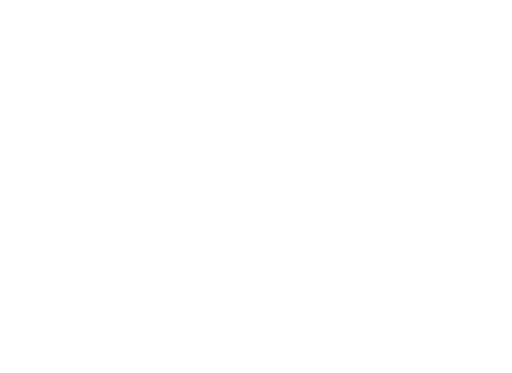
t = 0.00 s
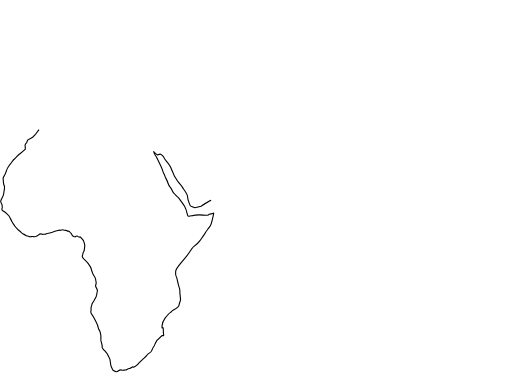
t = 1.20 s
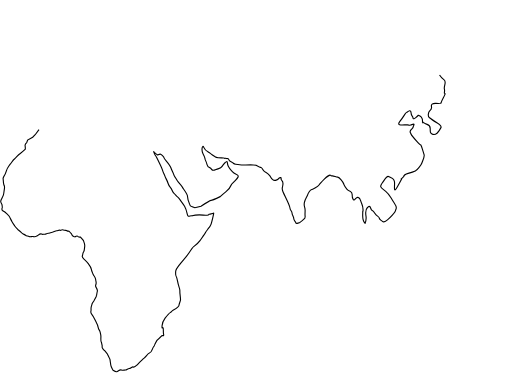
t = 2.39 s
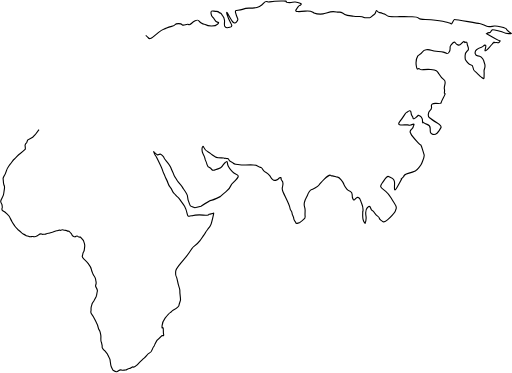
t = 3.59 s
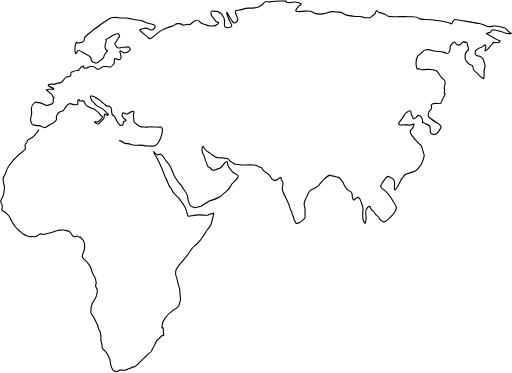
t = 4.78 s
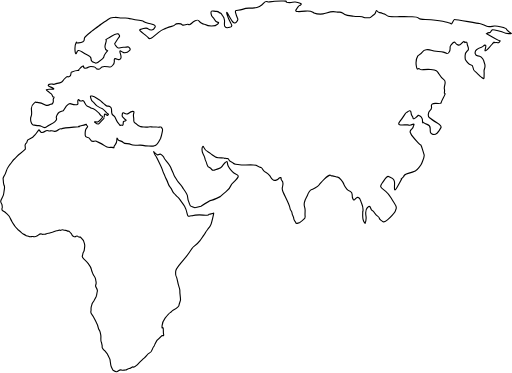
t = 5.00 s

The animated SVG that drew these frames (rendered in a browser with its animation timeline set to each time). Animation: 2 CSS @keyframes rules; one cycle of 5.00 s.

<svg viewBox="0 0 456 332" xmlns="http://www.w3.org/2000/svg">
  <g id="Page-1" fill="none" fill-rule="evenodd">
    <g id="world-map-146505" fill-rule="nonzero" stroke="#000" fill="#FFF">
      <g id="Group">
        <path d="M34.725 115.376l-3.377 4.501-2.25 2.251-4.501 2.475-.676 2.026s-1.801 1.801-1.575 2.927c.226 1.126.226 3.151.226 3.151s-3.151 2.926-4.502 3.826c-1.351.9-3.152 2.926-3.152 2.926s-1.125 1.351-1.8 1.801c-.675.45-1.8 1.8-2.701 3.151-.901 1.351-1.801 2.25-2.251 2.925-.45.675-1.801 2.251-2.476 4.727-.675 2.476-2.476 5.402-2.476 5.402l-.451 1.125c.226 3.827.225 4.502.676 5.853.451 1.351.901.899.45 3.826-.45 2.925-.45 4.051-.9 5.402s-1.801 3.825-2.25 4.952c-.449 1.127.9 3.15.9 3.15s.676 2.927.225 3.602c-.45.676.225 2.026.225 2.026s2.701 1.575 3.602 2.476c.901.901 2.476 2.251 2.701 2.926.225.675 2.026 3.827 2.251 4.502.225.675 2.026 3.15 2.476 3.826.45.676 2.701 3.152 2.701 3.152s2.926 2.249 3.602 3.15c.676.901 2.701 1.35 3.375 2.025.676.675 2.251.449 3.151 1.126.9.677 2.701-.451 3.602 0 .901.451 3.377-.45 4.052-.9.675-.45 2.25-2.025 3.376-1.351 1.126.674 1.8 0 2.701.225s2.25-.899 3.15-.899c.9 0 3.151-.901 3.826-.901.675 0 2.927-1.352 3.828-1.352.901 0 2.025-.898 3.15-.449s.675-.899 2.701-.225 2.701 0 3.376.674c.676.676 1.577.002 2.252.902.675.899 1.8 1.574 2.025 2.475.225.901 1.575 1.802 1.575 1.802l1.351.224s1.802-1.35 2.251-.449c.449.901 2.476.676 2.476.676l2.025 2.25.676.9s1.351 3.602 1.125 4.952c-.226 1.35-.225 4.276-.9 4.951-.675.676-1.125 3.602-1.125 3.602s-.901.9 1.125 2.701c2.026 1.801 3.377 3.376 4.052 4.275.676.901 2.477 3.378 2.7 4.953.226 1.575.676 2.475 1.577 4.501.901 2.026 2.025 2.251 2.25 4.503.225 2.252.675 2.251.45 3.825-.225 1.576-.9 1.801-.225 2.926.675 1.125 1.574 3.152 1.351 3.827-.225.675-.676 3.601-.676 3.601l-.45 1.351-2.025 3.828-1.351 2.024c-.45 1.575-1.35 3.151-1.125 5.402.224 2.251-1.125 2.25.675 4.5s2.7 4.728 3.826 6.754c1.126 2.025 1.801 4.051 2.025 5.401.226 1.351 1.126 1.802 1.576 3.602.45 1.8.675 2.7.675 3.826s-.226 4.052.226 4.727c.452.675.675 2.702.9 3.602.225.901-.676 1.126.675 2.702s2.251 2.475 3.151 3.601c.9 1.126.675.675 1.351 2.251.676 1.576 1.575 2.477 1.801 3.826.226 1.349.449 4.726 1.125 6.302.676 1.576 1.575 3.152 1.575 3.152s2.477 1.575 3.377 1.35c.899-.225 2.701-2.249 4.052-1.575 1.351.675 2.476 0 3.601 0s2.251-1.351 3.377-1.351 2.7-1.801 3.602-1.35c.902.451 2.024-.452 3.15-1.577 1.126-1.124 1.801-2.024 3.826-3.825 2.025-1.801 1.801-1.802 3.151-2.927 1.35-1.125 2.702-3.602 4.277-4.052 1.575-.45 2.025-2.024 2.475-3.15.45-1.126.675-1.801 1.351-2.702.676-.901.225.228 1.351-2.7 1.126-2.928 2.478-4.051 3.603-4.727 1.125-.676 1.8-2.025 2.475-2.251.675-.226 1.801.675 1.351-1.351-.449-2.025 0-4.951-.449-5.626-.449-.675-1.127 1.574-.901-1.803.226-3.377 2.701-6.752 2.701-6.752s3.376-4.276 4.502-4.951c1.126-.675 1.35-1.35 2.927-2.251 1.574-.899 4.951-3.15 4.951-4.276s1.351-4.052 1.351-4.728c0-.676 0-1.35-.449-5.177-.449-3.827.449-2.926-.901-6.527s-1.577-8.103-2.476-9.228-.451-4.053-.451-4.952 1.577-3.151 2.252-4.051c.675-.901 3.601-4.503 3.601-4.503s4.501-5.176 6.077-7.651c1.576-2.477 3.151-4.727 4.276-5.627 1.125-.9 3.827-2.928 5.402-5.178 1.575-2.25 4.727-6.526 4.953-7.203.224-.674 2.024-2.925 2.024-2.925s2.476-2.927 2.927-4.502c.449-1.576 2.699-10.354 2.249-9.904-.45.45-3.15.9-4.051 1.125-.899.226 1.352 1.125-5.177.676-6.529-.449-9.902.675-9.902.675-2.027-.451-3.602 1.8-4.278-1.351-.676-3.151-1.126-4.951-2.475-7.202-1.349-2.251-2.252-3.151-4.276-6.078-2.025-2.925-1.802-1.576-3.603-3.825-1.801-2.249-2.251-1.577-3.376-4.502-1.125-2.926-2.025-1.8-3.376-5.852-1.351-4.052-2.251-4.503-2.926-6.753-.675-2.25-1.575-2.927-2.026-4.952-.45-2.026-5.626-12.379-6.302-13.055-.676-.674-1.801-4.277-1.576-3.601.226.675 3.377 2.926 3.377 2.926s1.8-.676 2.476-.676c.676 0 3.376 2.477 3.376 3.376s4.729 5.178 5.853 8.329c1.125 3.151 2.478 5.402 2.701 6.302.223.9 2.476 4.502 3.377 5.853.901 1.351 3.825 4.051 4.275 5.402.45 1.351 4.728 5.852 4.728 8.778s2.024 6.752 2.25 7.652c.226.9 4.276 2.027 4.276 2.027l5.403-1.351s8.102-5.178 9.003-5.178c.901 0 8.104-3.376 8.104-3.376s2.925-2.7 4.95-4.275c2.025-1.575 4.277-4.501 4.728-5.853.451-1.352 1.35-1.575 3.15-3.602 1.8-2.027 4.277-4.051 2.702-5.402-1.575-1.351-2.477-.9-4.727-3.151-2.25-2.251-2.026-1.8-3.602-4.727-1.576-2.925.225-6.302-3.152-2.925-3.377 3.377-2.025 4.276-5.402 4.953-3.375.674-4.727 2.925-6.302.674-1.575-2.251-3.15-.9-4.052-4.277-.902-3.377-1.576-3.602-1.8-4.951-.224-1.349 0-1.351-1.801-4.728s-.45-8.553.675-5.627c1.125 2.926 2.926 3.376 5.853 5.402 2.925 2.025 4.277 3.602 6.977 3.827 2.701.224 4.952 0 5.402.449.45.449.9-.224 2.026.225s1.574-.674 2.025 1.125c.451 1.799 2.926 2.026 4.051 3.151s1.126.676 4.053 1.125c2.927.449 6.979.451 6.979.451l4.275-.226 4.952.449s3.603 2.026 4.502 2.026c.899 0 1.125 2.477 3.376 3.827s2.701 1.575 4.051 3.151c1.35 1.576 1.126 2.251 2.926 3.826 1.8 1.575 4.729-.224 5.179-.898.448-.676 2.699-1.801 2.251 0-.448 1.801 2.249 1.124 1.574 5.402-.675 4.278-1.126 3.15 0 6.077s6.077 11.929 6.303 14.63c.226 2.701 1.575 1.801 1.8 4.278.225 2.477 1.575 3.375 1.575 5.176 0 1.801 1.577 2.25 1.801 3.602.227 1.351 2.702.224 3.377 0 .676-.226 3.826-3.152 3.826-3.152s1.353-.449 1.126-2.701c-.227-2.252 0-1.8 0-5.176 0-3.376-1.35-3.376-.675-6.751.675-3.375 2.475-5.403 2.926-6.978.451-1.575 2.251-4.276 3.15-4.502.899-.226 5.853-2.7 6.979-4.277 1.126-1.577 2.926-3.376 4.727-5.176 1.801-1.8 4.951-4.051 5.627-3.376.676.675.45.45 1.576.45 1.126 0 3.151.901 4.726 1.126 1.576.225 4.728 4.051 5.403 6.077.675 2.026.225 1.575 2.701 4.502 2.476 2.925 4.727 1.124 4.727 4.726s0 3.376 1.126 4.727c1.126 1.351 2.475-2.476 3.825-2.025 1.35.451 1.575-.45 2.7 3.151 1.125 3.601 1.8 3.602 2.027 7.203.224 3.601-.226.225-.226 3.15 0 2.927-.226 3.152.226 5.852s2.023 3.603 1.8 4.053c0 0 1.35-3.826.899-6.528-.451-2.702 0-6.526 1.126-7.651s2.252-2.251 3.151.675c.901 2.925 1.351.675 3.376 4.051 2.027 3.377 3.827 2.7 4.052 4.276.225 1.576 1.353 1.802 2.926 3.151 1.576 1.351 2.926-.224 4.727-1.575 1.801-1.351 6.752-6.303 6.979-8.329.224-2.025 2.25-1.576-1.352-6.751-3.602-5.175-3.602-6.978-7.428-10.129-3.824-3.151-6.076-3.376-3.149-7.428 2.927-4.052 4.277-6.752 6.077-5.626 1.8 1.126 4.95.899 4.95 5.402s-.9 9.453 2.251 4.051c3.151-5.402 4.728-8.553 3.826-7.651-.902.902 2.026-1.801 2.026-1.801s.226-2.026 4.053-2.926c3.827-.9 4.95-1.351 6.302-2.026 1.35-.676 5.177-5.178 5.852-7.203.675-2.025 2.476-5.627 2.026-7.202-.45-1.575-2.702-9.228-3.152-9.004-.449.226-.224.226-3.149-2.925-2.928-3.151-4.953-5.402-5.403-6.753-.45-1.351-1.576-1.576-.226-3.376 1.35-1.8 2.027-1.575 2.252-3.151.225-1.576 2.024-2.926-1.352-1.8-3.376 1.126-.9.451-3.826.226s-10.578 1.575-6.751-3.151c3.827-4.726 4.949-7.652 5.625-7.652.676 0 4.053-3.827 4.277-.226.226 3.601 1.575 2.7 1.801 4.951.226 2.251 4.727-2.475 4.727-2.475s1.575.45 2.7 1.575c1.125 1.125 1.126 4.727 1.126 4.727s-.9-1.126 1.576.675 5.176.9 5.176 4.727c0 3.827 0 4.052 1.576 4.952 1.576.9 3.15.451 4.503-.675 1.353-1.126 3.6-5.177 3.6-5.177s.225-1.576-3.376-3.827-5.852-3.825-7.201-4.951c-1.349-1.126-.901-4.501.448-5.853 1.349-1.352 2.026-2.026 1.576-3.826-.45-1.8.676-3.152 4.052-2.927 3.376.225 4.051-.224 4.051-.224s.677.449.677-.901 4.275-7.653 3.149-7.653c-1.126 0 .228-1.575-.45-4.051s2.251-6.302-.224-8.103c-2.475-1.801-3.152-2.702-4.727-5.402-1.575-2.7-1.352-3.151-7.203-3.827-5.851-.676-8.553 1.351-9.904-.449-1.351-1.8-2.025 2.7-2.925-2.702-.9-5.402 1.351-9.004 1.351-9.004s3.601-2.25 4.5-3.826 4.501-2.251 7.43-1.125c2.929 1.126 7.201.9 10.804 1.577 3.601.674 3.376 2.925 5.177 0 1.8-2.928 0-4.277 1.35-5.853 1.35-1.576 2.926-4.052 4.051-2.477 1.125 1.577 3.379 3.151 5.18 1.125 1.8-2.025 2.475-2.25 2.475-2.25l.898.901s2.026-1.127 2.026.898c0 2.027 2.027 4.278.901 5.853-1.126 1.575-2.7 1.351-2.7 5.177 0 3.826 0 3.152 2.474 6.304 2.477 3.15 4.052.449 4.502 3.826.45 3.377.899 2.702 3.377 4.952 2.478 2.25 2.024 2.25 3.826 3.601s2.702 2.702 2.702.451.225-3.376 0-5.402c-.227-2.025 1.801-3.602.448-6.978s-.224-3.151-2.925-5.627c-2.701-2.476-4.503.451-5.401-3.151-.898-3.602 4.275-5.177 5.627-5.627 1.352-.45 3.374-3.151 3.824-1.35.45 1.801-3.375 8.328 3.153 1.35 6.528-6.978 3.601-4.051 3.601-4.051s3.376-.45 4.051 0c.674.451 2.478-2.026 1.8-1.8-.678.226-7.2-3.602-7.2-3.602l-4.729-2.7s1.577-1.126 2.702-.9c1.125.226 1.352-2.251 2.478-2.477 1.126-.226 8.777 1.577 10.354 2.477 1.577.9 7.201 1.125 6.525.675-.676-.45-4.275-3.151-4.501-4.052-.224-.9-8.103-2.701-10.578-2.476-2.477.224-4.726.899-6.752.224s-4.952-2.476-6.528-2.476c-1.576 0-21.382-3.826-22.282-3.601-.9.225-2.252 4.501-2.927 3.826-.675-.675-1.8-.676-4.953-1.576-3.153-.9-7.427-1.576-13.055-2.025-5.628-.449-9.451.45-11.027-1.351-1.576-1.801-4.951-1.125-8.778-1.351-3.826-.224-8.328 0-10.354 0s-6.751-.224-7.877-.45c-1.126-.226-2.476-1.801-3.826-2.025-1.352-.226-1.127-.675-3.827-1.125-2.7-.45-2.476-3.376-3.376-.901-.9 2.477-.451 1.801-1.801 2.701-1.35.9-2.701 2.701-3.602 2.701-.901 0-4.5.225-5.177-.225-.677-.45-1.801-.9-4.052-.9-2.251 0-2.251.224-5.177-.226-2.926-.45-5.177-.226-7.878-1.575-2.701-1.349-2.701-2.251-4.952-2.026-2.251.225-2.249-.45-5.402-.45s-6.976 1.801-9.003 2.026c-2.024.225-6.526-.226-8.102-.901-1.576-.675-2.026-2.25-7.879-1.576-5.852.676-9.228.676-8.103-1.125 1.125-1.801 2.476-3.601 3.151-3.826.676-.225 2.25-1.35 1.124-1.8-1.124-.451-2.25-1.125-4.95-1.351-2.7-.226-2.478.9-6.528.45-4.05-.45 2.251-1.575-6.076-1.35-8.328.226-10.354.9-11.254.9-.9 0-2.027-1.8-4.277.9s-5.404 4.276-9.904 4.501c-4.5.225-4.727-.45-9.002 1.125s-6.979-.45-6.078 3.151c.901 3.601 2.026 4.952 2.026 5.627 0 .675-2.026 5.177-4.501 2.476-2.475-2.701-6.979-13.28-4.953-6.077 2.025 7.202 6.526 9.679 2.251 10.804s-3.828-.45-4.503-.901c-.674-.45 0-3.601-.225-5.402-.225-1.801-.675-2.926-1.575-3.826-.9-.9-.676-2.251-2.476-2.701-1.8-.45-.225-1.351-3.151-1.351-2.926 0-5.401-1.801-4.726 2.251.675 4.052 1.349 1.351 3.149 5.177 1.8 3.826 5.177 1.125 2.702 3.826-2.476 2.701-9.003 1.801-10.579.676-1.576-1.125-1.125.45-4.053-1.576-2.928-2.026-2.024-3.602-5.4-2.026-3.376 1.576-4.502 4.502-5.853 3.376s-4.501 1.575-5.627.226c-1.126-1.349-5.628-1.351-6.527 0s-3.602 1.125-7.428 2.926c-3.826 1.801-2.702.224-7.428 4.051s-7.429 6.977-9.003 4.501c-1.576-2.475-10.13-6.752-6.753-7.428 3.377-.676 4.952-2.025 6.753-.45 1.801 1.575 4.728 1.126 5.176 0 .448-1.126 2.477-2.251-.225-3.601s-2.926-.451-7.202-2.026c-4.277-1.576 0-1.125-5.853-2.026-5.853-.901-8.329-1.35-9.904-1.8-1.575-.45-3.826 0-6.076-.225-2.25-.225-3.826-.675-5.853-.45-2.025.225-3.15-.225-5.852 1.801-2.702 2.026-4.728 2.926-6.528 4.501-1.8 1.575-6.526 4.727-7.877 5.853-1.351 1.126-6.078 4.726-6.528 6.077-.45 1.351.45 2.476-1.351 3.376-1.801.9-3.601.9-4.952 1.125-1.351.225 0-2.026-1.351.225s-.9 10.354.225 9.228c1.125-1.126.45-4.726 5.402-1.349s8.104 2.925 7.878 6.076c-.226 3.151 3.376 2.926 3.826 3.602.45.674 2.701-.901 2.701-.901s4.952-3.151 4.952-4.726c0-1.575 3.151-5.177 3.151-5.177s-2.252-1.125-2.252-3.376.677-2.927 1.126-5.178c.449-2.251-2.476.001 4.277-4.277 6.753-4.278 7.202-1.349 7.202-1.349s.899.9-.226 2.25-3.151 4.953-3.601 5.402c-.45.449 2.026 4.052 3.15 4.052 1.126 0 3.377-.901 4.728-.676 1.351.226 3.601-.674 4.276-.224.676.45 2.251 1.8 1.125 2.926-1.126 1.126-3.602 2.475-5.401 2.026-1.799-.449-4.503-3.602-2.927.9s-.225 5.627-1.576 5.402c-1.349-.225-4.276-2.475-3.826.901.45 3.376-2.925 5.626-3.601 5.626-.676 0-2.025-.225-2.025-.225s-2.027-.226-3.151-.226c-1.126 0-3.377 1.125-4.052 2.026-.676.9-1.576.226-2.701.226s0-1.351-2.251-1.801c-2.251-.45-3.601-.9-4.951 0-1.35.9-3.376 1.35-4.277.675-.901-.675.451-2.252-1.351-1.35-1.802.902-3.151 3.376-3.826 3.602-.675.224 2.026 0-.675.224-2.701.226-3.826.902-5.177 1.351-1.351.449.45 3.151-2.026 4.051-2.476.9-.674-1.125-3.151.9-2.476 2.027-2.927 3.827-3.826 4.052-.901.226-.675.675-2.701.9-2.026.225-1.8.45-2.927.675-1.127.225.226.676-2.25.225-2.476-.451-4.277.451-3.827 1.351.45.9 8.778 3.376 2.476 3.151-6.302-.225-4.276.9-2.926 1.8 1.35.9 2.025 1.8 2.701 2.026.676.226 1.8 2.927 1.8 2.927s1.801-.226.676 1.35.45 2.026-.676 4.052c-1.126 2.026-1.125.675-2.025 1.125-.9.45-2.251 2.026-4.728.675-2.477-1.351-4.275-2.026-7.202-2.25-2.926-.226-.901-.675-2.926.899-2.026 1.577-2.476 3.377-2.25 5.402.225 2.025.45 4.727-.226 6.078s-.675 2.701-.226 4.727c.451 2.025 1.802 2.927 1.802 2.927s3.151.449 3.826.675c.675.226 2.026-.45 3.826.674 1.801 1.126 3.602 1.577 4.727.226 1.125-1.351 5.627-2.926 6.979-4.276 1.352-1.35 2.25-1.8 1.575-3.151-.675-1.351 1.351-4.727 2.476-5.402 1.125-.675 3.601-1.351 3.601-1.351l2.701-4.051s2.251-2.477 3.376-2.251c1.125.226 7.427 2.477 6.978-.449-.449-2.926.45-3.827 1.125-2.702s2.476.675 2.476.675.9-.449 1.575.226c.675.674 1.575 3.602 2.926 4.276 1.351.676 2.476 1.351 3.377 1.8.901.449 1.801 0 3.602 1.576s3.601 2.477 3.825 3.151c.227.675 1.802 2.251 1.802 2.251s1.575.45 1.125 1.351c-.45.901-2.7 3.602-3.826 4.051-1.126.449-4.051-.451-2.926.45 1.124.9 2.701 2.026 3.376 1.35.676-.675 4.951-5.177 4.951-5.177s-.225.225 0-1.126 0-2.925 1.126-2.25c1.125.676 1.801 1.576 2.251.676.45-.9.9-.45-.226-1.125-1.126-.675-3.826-4.502-5.177-4.727-1.351-.225-4.728-2.477-4.728-2.477s-.674-.675-2.25-2.475-2.025-1.351-2.477-2.927c-.452-1.576-1.801-3.601.676-3.151 2.477.45 4.051 2.025 6.302 3.376 2.251 1.351 1.802 1.8 3.827 3.151 2.025 1.351 2.252 2.702 3.826 2.477 1.575-.225 3.377.9 3.377 2.926 0 2.026.449 4.276.899 4.727.45.451 1.8 1.351 2.251 2.251.451.9 1.351 3.151 2.025 4.051.676.9 1.351 1.576 2.026 2.702.675 1.125.9-.226 1.575.225.676.45 1.576.224 1.576-.676s.224-2.476.224-2.476 3.153-.9 2.253-1.351c-.9-.451-3.603-3.151-3.377-4.051.226-.9 0-2.7 1.124-2.475 1.126.224 2.252 2.25 4.728.449s5.402-2.701 4.501 0c-.901 2.701.227 3.15 0 6.077-.224 2.927.902 2.026 2.478 3.602s2.7 1.802 3.825 2.251c1.125.449 2.926.226 4.728.451 1.802.225 2.926-.676 4.502-.225 1.574.45 5.176-.226 5.852.225.676.451 3.377-.9 3.601.675.225 1.576 1.126-.225.451 3.376-.675 3.601-1.576 6.077-1.576 6.077-2.476 4.727-3.376 5.853-4.502 6.078-1.124.225-1.8.9-3.825.675-2.026-.226-4.502 0-7.428-.675s-8.329.675-10.579-.676-5.402-.225-6.754-1.8c-1.352-1.575-3.6-1.351-4.501-2.251-.901-.9-1.35-3.375-1.35.226s-2.026 3.826-2.476 5.627c-.45 1.801.674.9-1.802.675-2.476-.226-3.151 1.125-6.752-1.575s-5.402-2.701-7.202-3.827c-1.8-1.126-3.602 2.025-5.402-1.575-1.8-3.6-4.277-.676-4.502-3.602-.225-2.927 0-2.7.225-4.501.225-1.801 2.701-3.376 1.576-4.051-1.125-.675-.226-1.801-1.801-1.125-1.575.676-3.826.9-5.627 1.575-1.801.676 4.051 0-4.727.676s-11.255 1.575-11.255 1.575-.675-.45-1.801.45-2.701 2.251-4.276 1.576c-1.575-.676-2.476-.451-3.826-.225s-2.25-1.125-3.826 0c-1.576 1.124-3.376 1.575-4.052 1.124-.677-.456-1.803-2.256-1.803-2.256z" id="Shape" class="tMvhJwtL_0"/>
      </g>
    </g>
  </g>
  <style>
    .tMvhJwtL_0{stroke-dasharray:2751 2753;stroke-dashoffset:2752;animation:tMvhJwtL_draw 5000ms linear 0ms forwards;}@keyframes tMvhJwtL_draw{100%{stroke-dashoffset:0;}}@keyframes tMvhJwtL_fade{0%{stroke-opacity:1;}95.65217391304348%{stroke-opacity:1;}100%{stroke-opacity:0;}}
  </style>
</svg>
